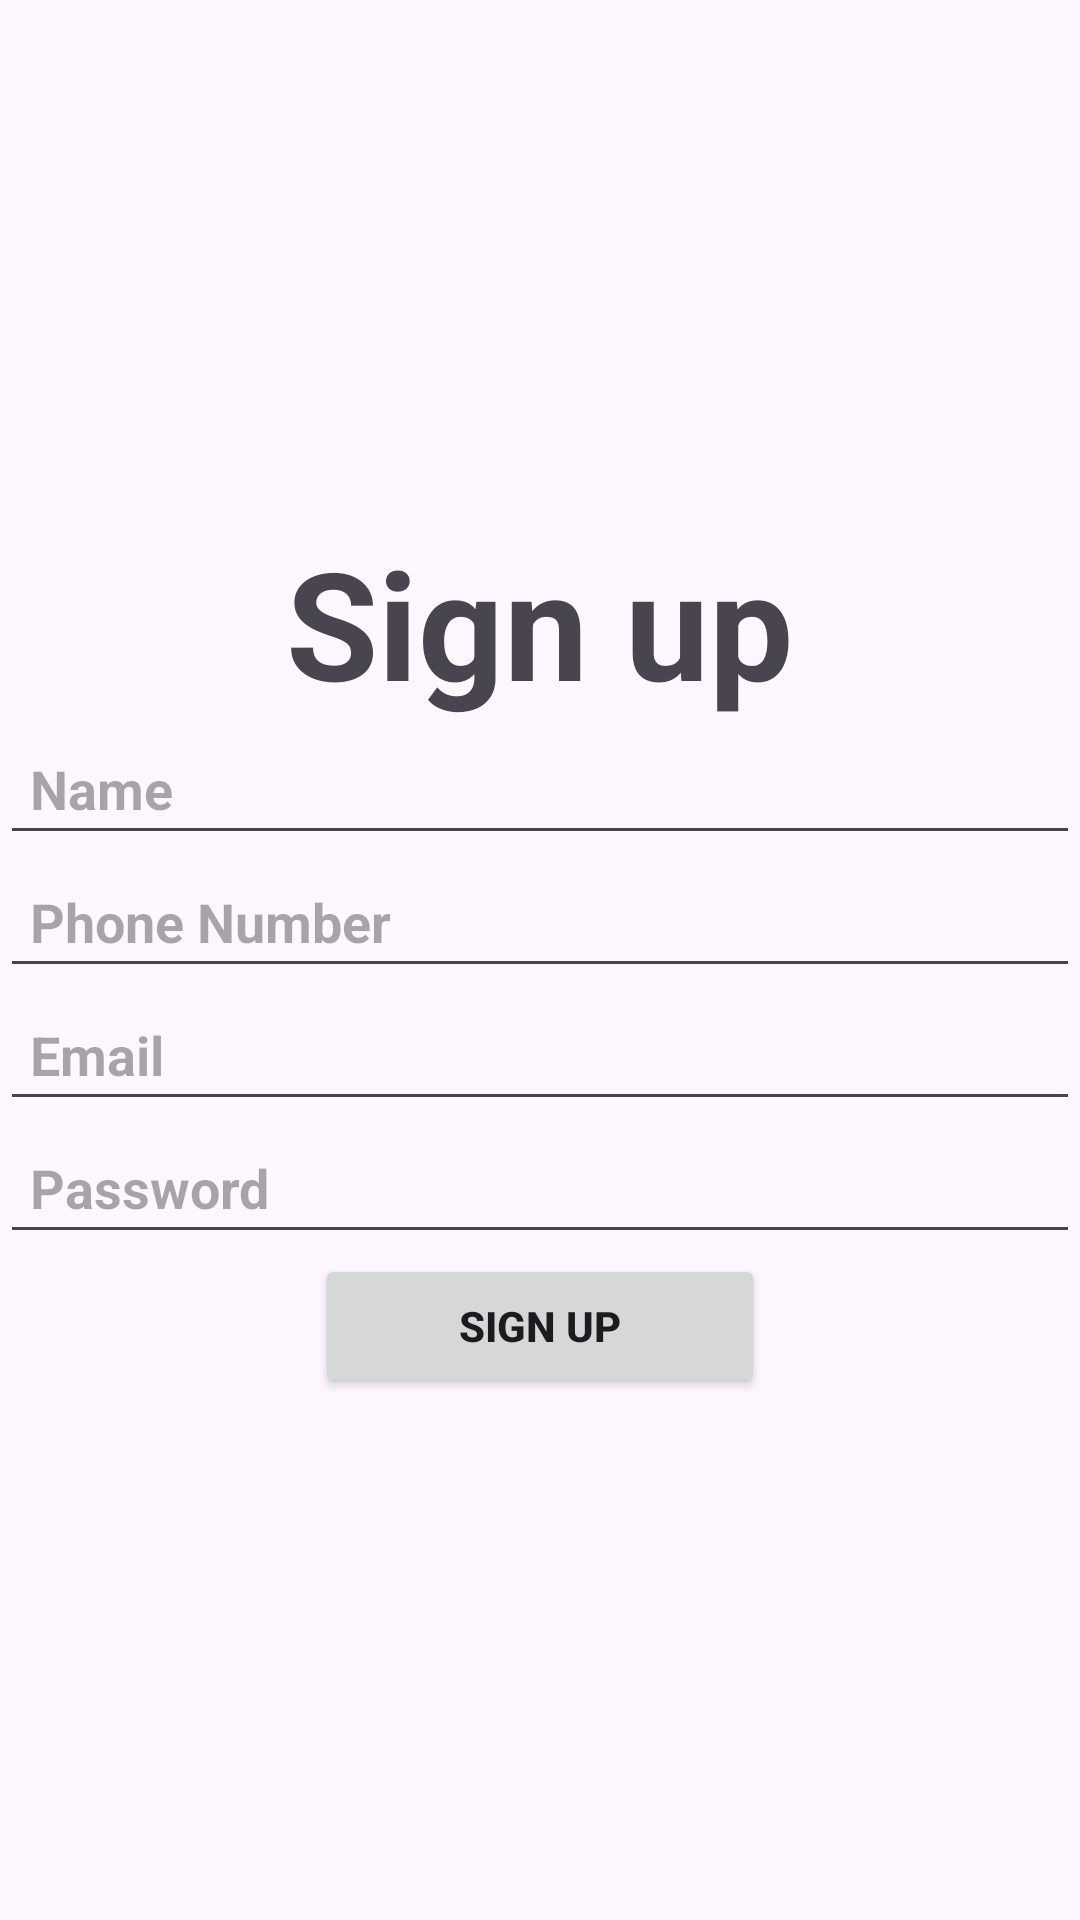

Write the Android layout XML for this screen, with the resource values it uses.
<!-- AndroidManifest.xml: application theme Theme.Realetimedatabase -->
<!-- res/layout/activity_ragister.xml -->
<?xml version="1.0" encoding="utf-8"?>
<LinearLayout xmlns:android="http://schemas.android.com/apk/res/android"
    xmlns:app="http://schemas.android.com/apk/res-auto"
    xmlns:tools="http://schemas.android.com/tools"
    android:layout_width="match_parent"
    android:layout_height="match_parent"
    android:orientation="vertical"
    android:gravity="center"
    tools:context="com.example.realtimedatabase.Ragistar_activity">



    <TextView
        android:id="@+id/hintragistar"
        android:layout_width="wrap_content"
        android:layout_height="wrap_content"
        android:text="Sign up"
        android:textSize="50sp"
        android:textStyle="bold" />

    <EditText
        android:id="@+id/addname"
        android:layout_width="match_parent"
        android:layout_height="wrap_content"
        android:hint="Name"
        android:padding="10dp"
        android:inputType="textEmailAddress"
        android:textColor="@color/black"
        android:textStyle="bold" />
    <EditText
        android:id="@+id/phone"
        android:layout_width="match_parent"
        android:layout_height="wrap_content"
        android:hint="Phone Number"
        android:padding="10dp"
        android:inputType="textEmailAddress"
        android:textColor="@color/black"
        android:textStyle="bold" />

    <EditText
        android:id="@+id/addemail"
        android:layout_width="match_parent"
        android:layout_height="wrap_content"
        android:hint="Email"
        android:padding="10dp"
        android:inputType="textEmailAddress"
        android:textColor="@color/black"
        android:textStyle="bold" />

    <EditText
        android:id="@+id/addpass"
        android:layout_width="match_parent"
        android:layout_height="wrap_content"
        android:hint="Password"
        android:padding="10dp"
        android:textColor="@color/black"
        android:inputType="text"
        android:textStyle="bold" />

    <Button
        android:id="@+id/btnsingup"
        android:layout_width="150dp"
        android:layout_height="wrap_content"
        android:text="Sign up"
        android:textStyle="bold" />

</LinearLayout>
<!-- resources referenced by this layout -->
<resources>
  <style name="Theme.Realetimedatabase" parent="Base.Theme.Realetimedatabase" />
  <style name="Base.Theme.Realetimedatabase" parent="Theme.Material3.DayNight.NoActionBar">
          
          
      </style>
  <!-- not gathered from this repository: default colours our renderer supplied (Android Studio template values) -->
  <color name="black">#FF000000</color>
</resources>
